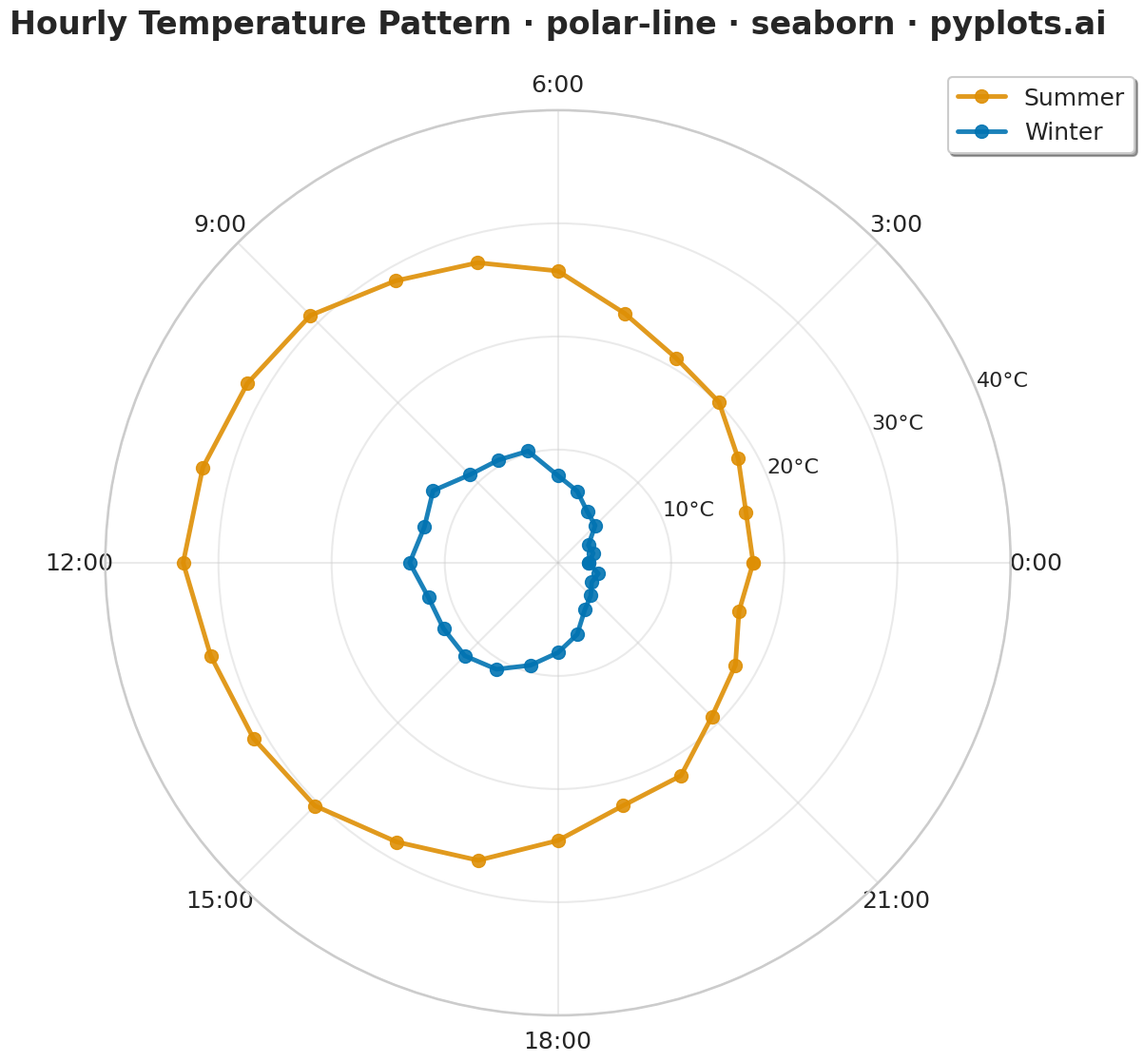

Here is the Python script that generated this plot:
""" pyplots.ai
polar-line: Polar Line Plot
Library: seaborn 0.13.2 | Python 3.13.11
Quality: 91/100 | Created: 2025-12-30
"""

import matplotlib.pyplot as plt
import numpy as np
import seaborn as sns


# Set seaborn style and context for consistent styling
sns.set_theme(style="whitegrid", context="talk", font_scale=1.2)

# Data - Hourly temperature patterns for two seasons (cyclical data)
np.random.seed(42)
hours = np.linspace(0, 2 * np.pi, 24, endpoint=False)  # 24 hours in radians

# Summer pattern: warmer during day, cooler at night
summer_temps = 25 + 8 * np.sin(hours - np.pi / 2) + np.random.randn(24) * 0.5
# Winter pattern: cooler overall, less variation
winter_temps = 8 + 5 * np.sin(hours - np.pi / 2) + np.random.randn(24) * 0.5

# Close the loop for continuous line
hours_closed = np.append(hours, hours[0])
summer_closed = np.append(summer_temps, summer_temps[0])
winter_closed = np.append(winter_temps, winter_temps[0])

# Get seaborn color palette
palette = sns.color_palette("colorblind")
color_summer = palette[1]  # Orange
color_winter = palette[0]  # Blue

# Create polar plot (square format for circular plot)
fig, ax = plt.subplots(figsize=(12, 12), subplot_kw={"projection": "polar"})

# Plot lines with seaborn-style aesthetics
ax.plot(
    hours_closed, summer_closed, linewidth=3.5, color=color_summer, label="Summer", marker="o", markersize=10, alpha=0.9
)
ax.plot(
    hours_closed, winter_closed, linewidth=3.5, color=color_winter, label="Winter", marker="o", markersize=10, alpha=0.9
)

# Configure theta axis (hours of day)
hour_labels = [f"{h}:00" for h in range(0, 24, 3)]
ax.set_xticks(np.linspace(0, 2 * np.pi, 8, endpoint=False))
ax.set_xticklabels(hour_labels, fontsize=18)

# Configure radial axis (temperature)
ax.set_ylim(0, 40)
ax.set_yticks([10, 20, 30, 40])
ax.set_yticklabels(["10°C", "20°C", "30°C", "40°C"], fontsize=16)

# Title and legend
ax.set_title("Hourly Temperature Pattern · polar-line · seaborn · pyplots.ai", fontsize=24, pad=30, fontweight="bold")

# Legend positioned outside the plot
ax.legend(loc="upper right", bbox_to_anchor=(1.15, 1.05), fontsize=18, frameon=True, fancybox=True, shadow=True)

# Grid styling (seaborn whitegrid provides good defaults)
ax.grid(True, alpha=0.4, linestyle="-")

plt.tight_layout()
plt.savefig("plot.png", dpi=300, bbox_inches="tight", facecolor="white")
